Labelled photos from "data", an image-classification folder in jiaming-cs/drawToLean. The possible labels are: banana, apple, bus, fish.

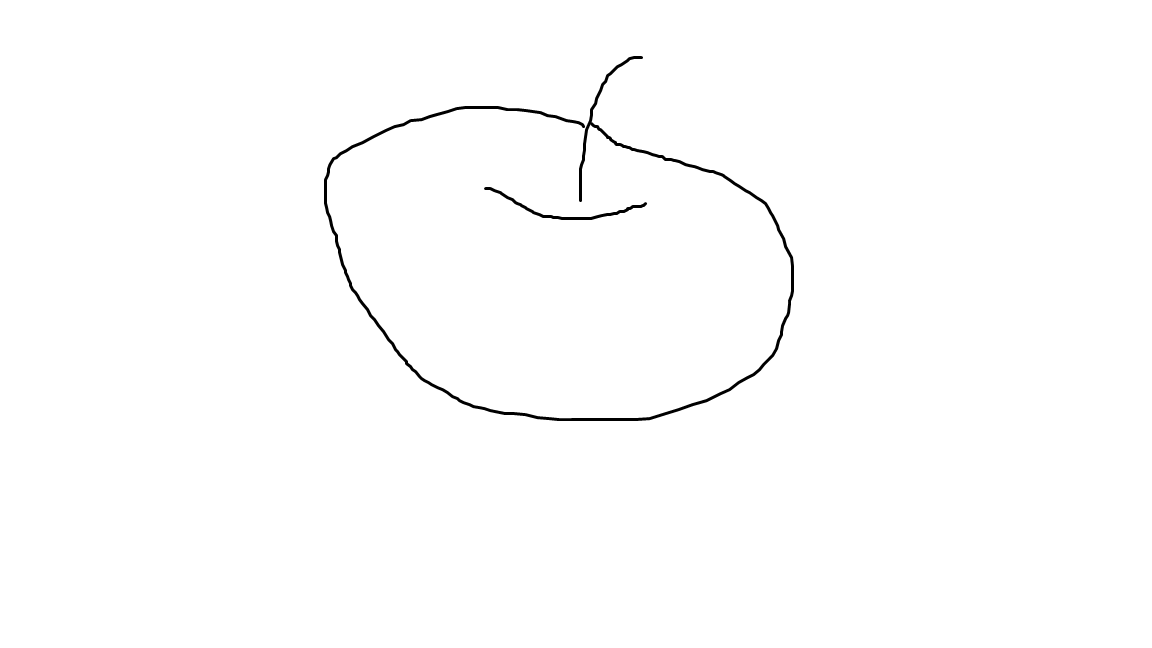
Label: apple

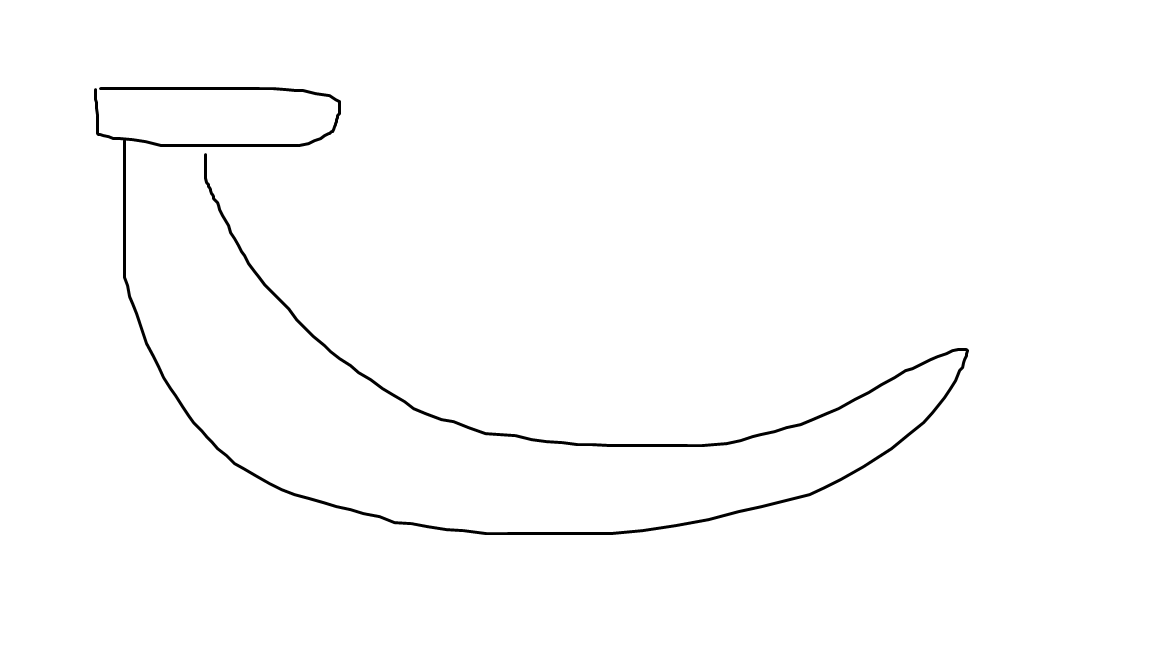
Label: banana

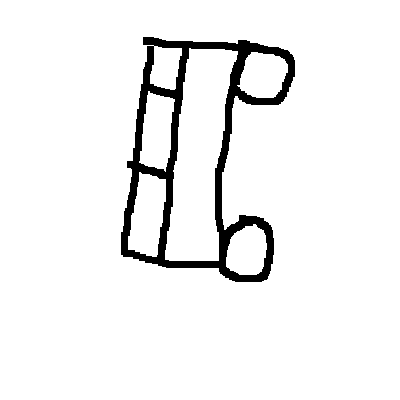
Label: bus

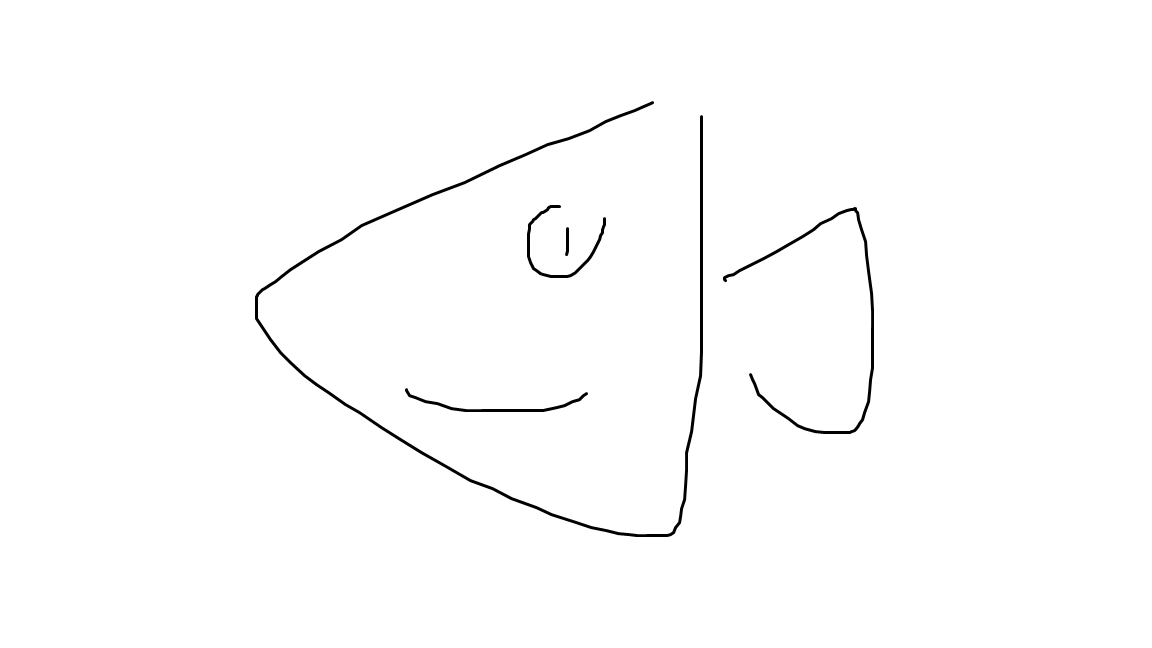
Label: fish

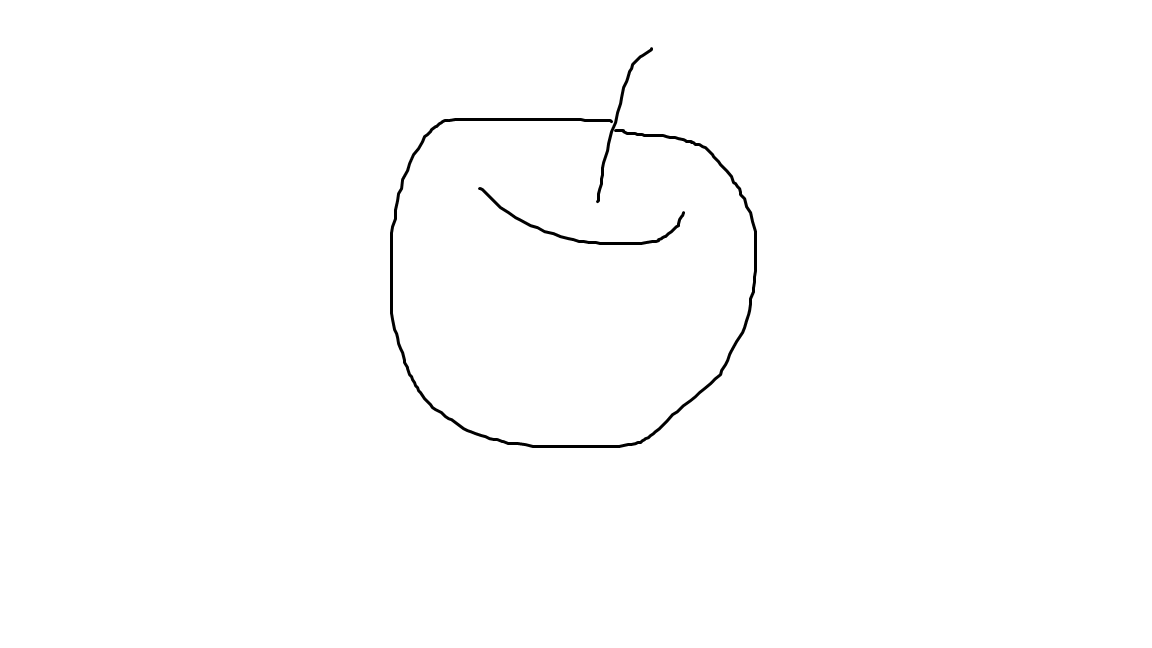
Label: apple

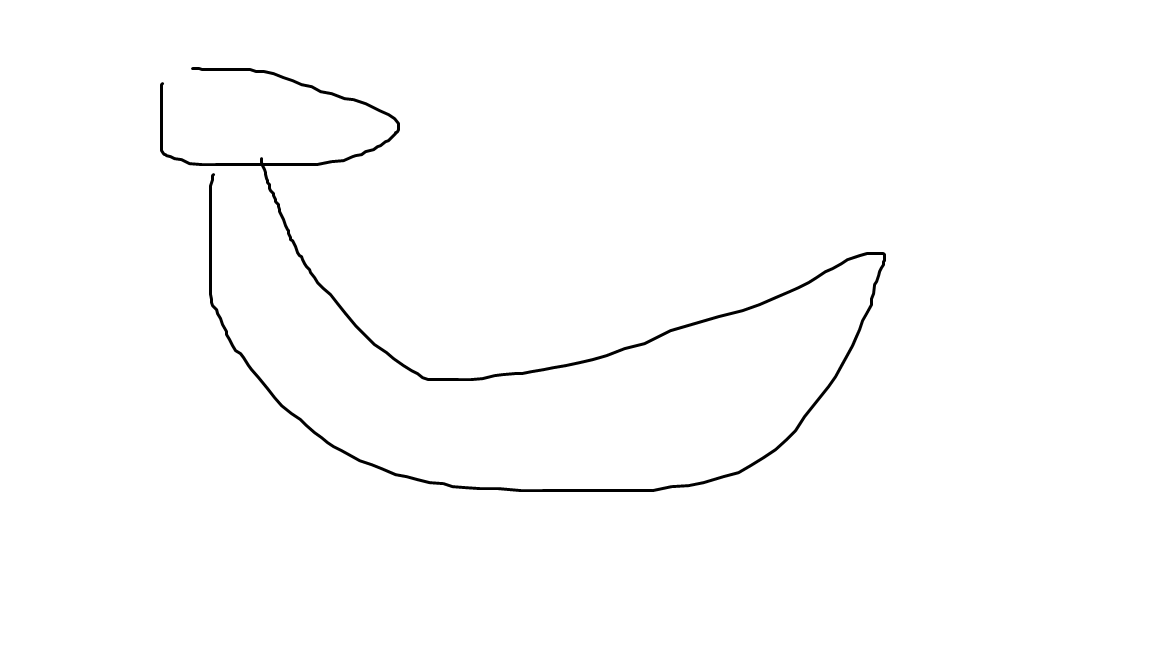
Label: banana
